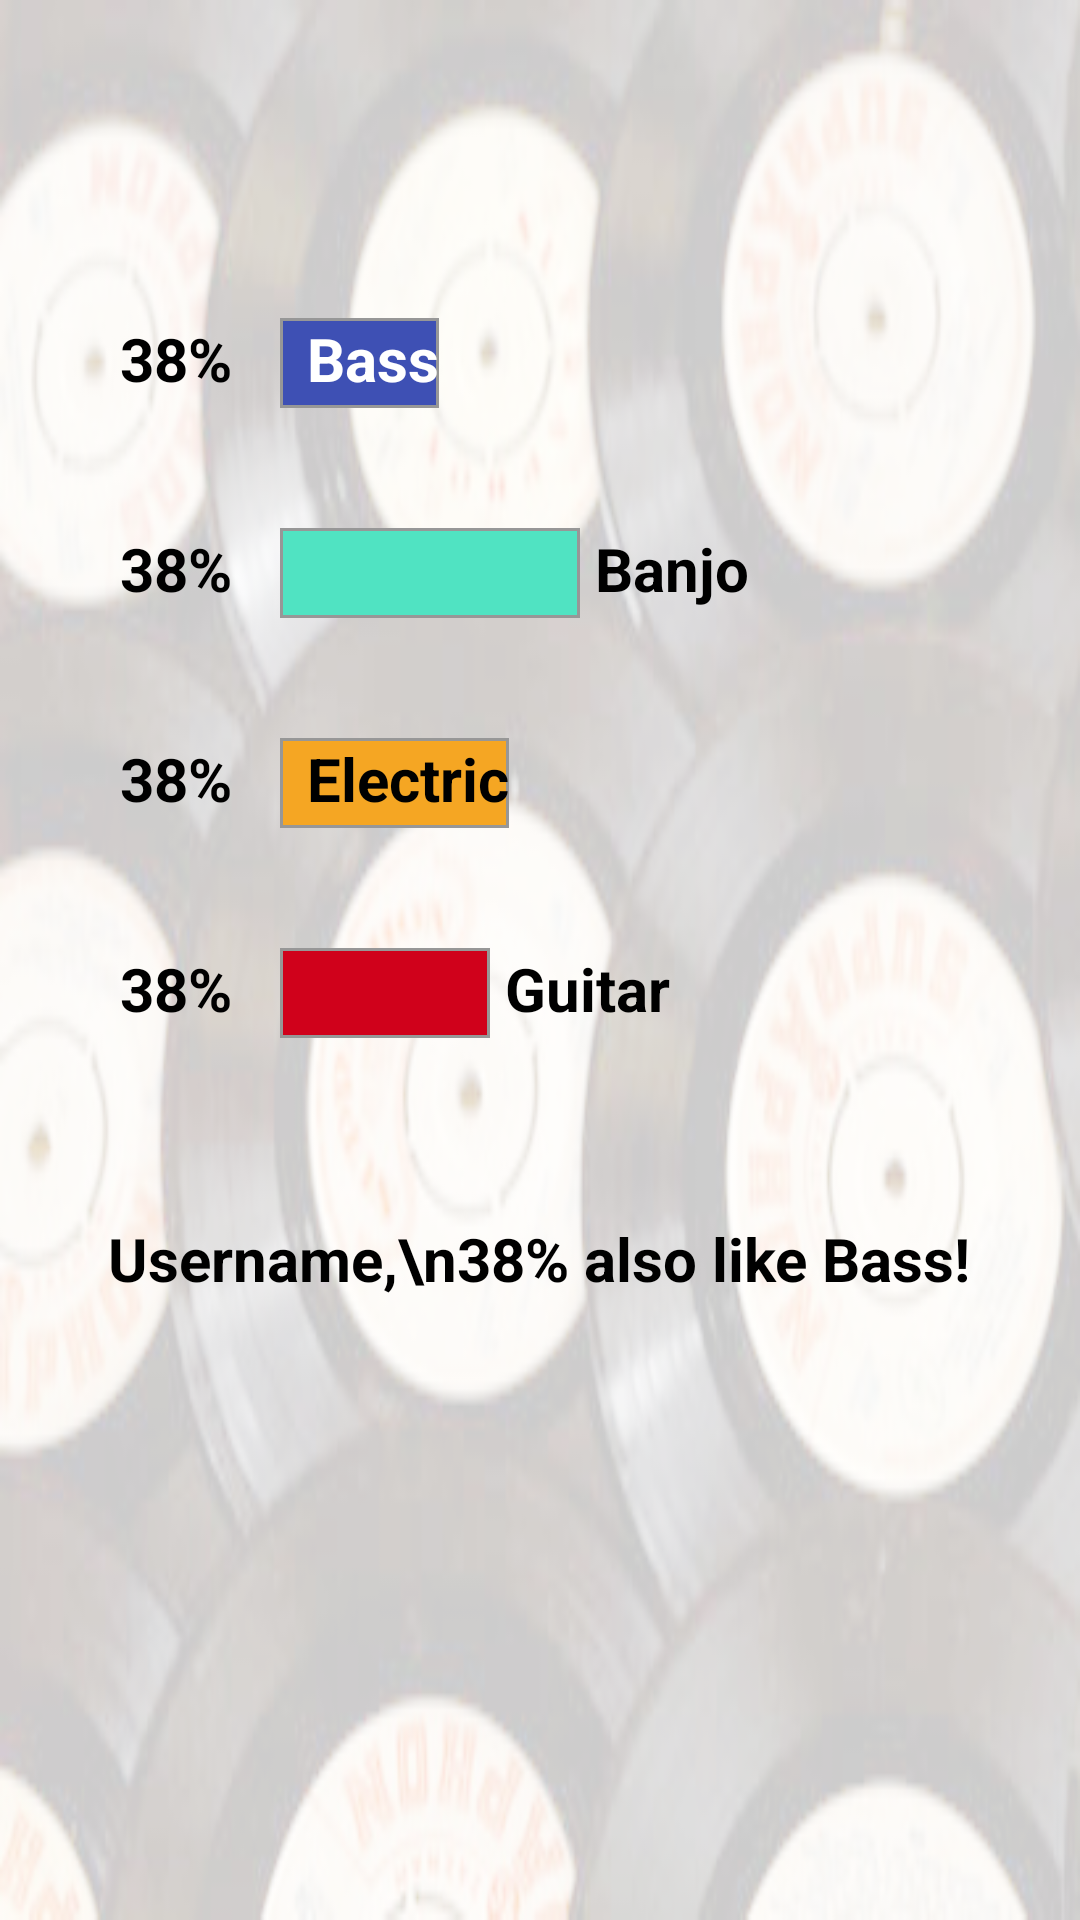

Here is an Android app screen rendered from its layout file. Give the layout XML and the strings, colors and styles it references.
<!-- AndroidManifest.xml: application theme AppTheme -->
<!-- res/layout/content_result.xml -->
<?xml version="1.0" encoding="utf-8"?>
<RelativeLayout xmlns:android="http://schemas.android.com/apk/res/android"
    xmlns:app="http://schemas.android.com/apk/res-auto"
    xmlns:tools="http://schemas.android.com/tools"
    android:layout_width="match_parent"
    android:layout_height="match_parent"
    android:background="@drawable/vinyl_record_background"
    app:layout_behavior="@string/appbar_scrolling_view_behavior"
    tools:context="com.applymetest.ChooseActivity">


    <LinearLayout
        android:id="@+id/percent_linery"
        android:layout_width="wrap_content"
        android:layout_height="wrap_content"
        android:layout_marginLeft="40dp"
        android:layout_marginTop="106dp"
        android:orientation="vertical">

        <RelativeLayout
            android:layout_width="wrap_content"
            android:layout_height="wrap_content">

            <TextView
                android:id="@+id/bass_percent"
                android:layout_width="wrap_content"
                android:layout_height="wrap_content"
                android:text="38%"
                android:textColor="#000"
                android:textSize="@dimen/result_rec_text_size"
                android:textStyle="bold" />

            <FrameLayout
                android:id="@+id/bass_frame"
                android:layout_width="wrap_content"
                android:layout_height="@dimen/result_rec_h"
                android:layout_marginLeft="@dimen/result_rec_margin_left"
                android:layout_toRightOf="@id/bass_percent"
                android:background="@drawable/bass_back">

                <TextView
                    android:layout_width="wrap_content"
                    android:layout_height="wrap_content"
                    android:layout_marginLeft="9dp"
                    android:text="@string/bass"
                    android:textColor="#FFFF"
                    android:textSize="@dimen/result_rec_text_size"
                    android:textStyle="bold" />
            </FrameLayout>
        </RelativeLayout>

        <RelativeLayout
            android:layout_width="wrap_content"
            android:layout_height="wrap_content"
            android:layout_marginTop="@dimen/result_rec_margin_top">

            <TextView
                android:id="@+id/banjo_percent"
                android:layout_width="wrap_content"
                android:layout_height="wrap_content"
                android:text="38%"
                android:textColor="#000"
                android:textSize="@dimen/result_rec_text_size"
                android:textStyle="bold" />

            <FrameLayout
                android:id="@+id/banjo_frame"
                android:layout_width="100dp"
                android:layout_height="@dimen/result_rec_h"
                android:layout_marginLeft="@dimen/result_rec_margin_left"
                android:layout_toRightOf="@id/banjo_percent"
                android:background="@drawable/banjo_back"></FrameLayout>

            <TextView
                android:layout_width="wrap_content"
                android:layout_height="wrap_content"
                android:layout_marginLeft="5dp"
                android:layout_toRightOf="@id/banjo_frame"
                android:text="@string/banjo"
                android:textColor="#000"
                android:textSize="@dimen/result_rec_text_size"
                android:textStyle="bold" />
        </RelativeLayout>

        <RelativeLayout
            android:layout_width="wrap_content"
            android:layout_height="wrap_content"
            android:layout_marginTop="@dimen/result_rec_margin_top"

            >

            <TextView
                android:id="@+id/electric_percent"
                android:layout_width="wrap_content"
                android:layout_height="wrap_content"
                android:text="38%"
                android:textColor="#000"
                android:textSize="@dimen/result_rec_text_size"
                android:textStyle="bold" />

            <FrameLayout
                android:id="@+id/electric_frame"
                android:layout_width="wrap_content"
                android:layout_height="@dimen/result_rec_h"
                android:layout_marginLeft="@dimen/result_rec_margin_left"
                android:layout_toRightOf="@id/electric_percent"
                android:background="@drawable/electric_back">

                <TextView
                    android:layout_width="wrap_content"
                    android:layout_height="wrap_content"
                    android:layout_marginLeft="9dp"
                    android:text="@string/electric"
                    android:textColor="#000"
                    android:textSize="@dimen/result_rec_text_size"
                    android:textStyle="bold" />
            </FrameLayout>
        </RelativeLayout>

        <RelativeLayout
            android:layout_width="wrap_content"
            android:layout_height="wrap_content"
            android:layout_marginTop="@dimen/result_rec_margin_top">

            <TextView
                android:id="@+id/guitar_percent"
                android:layout_width="wrap_content"
                android:layout_height="wrap_content"
                android:text="38%"
                android:textColor="#000"
                android:textSize="@dimen/result_rec_text_size"
                android:textStyle="bold" />

            <FrameLayout
                android:id="@+id/guitar_frame"
                android:layout_width="70dp"
                android:layout_height="@dimen/result_rec_h"
                android:layout_marginLeft="@dimen/result_rec_margin_left"
                android:layout_toRightOf="@id/guitar_percent"
                android:background="@drawable/guitar_back"></FrameLayout>

            <TextView
                android:layout_width="wrap_content"
                android:layout_height="wrap_content"
                android:layout_marginLeft="5dp"
                android:layout_toRightOf="@id/guitar_frame"
                android:text="@string/guitar"
                android:textColor="#000"
                android:textSize="@dimen/result_rec_text_size"
                android:textStyle="bold" />
        </RelativeLayout>

    </LinearLayout>

    <TextView
        android:id="@+id/result_title"
        android:layout_width="wrap_content"
        android:layout_height="wrap_content"
        android:layout_below="@id/percent_linery"
        android:layout_centerHorizontal="true"
        android:layout_marginTop="60dp"
        android:text="Username,\n38% also like Bass!"
        android:textAlignment="center"
        android:textColor="#000"
        android:textSize="20dp"
        android:textStyle="bold" />


</RelativeLayout>
<!-- resources referenced by this layout -->
<resources>
  <dimen name="result_rec_h">30dp</dimen>
  <dimen name="result_rec_margin_left">16dp</dimen>
  <dimen name="result_rec_margin_top">40dp</dimen>
  <dimen name="result_rec_text_size">20sp</dimen>
  <!-- drawable banjo_back (drawable) -->
  <layer-list xmlns:android="http://schemas.android.com/apk/res/android">
  <item>
      <shape
      android:shape="rectangle">
      <corners
          android:radius="0dp"
          android:topRightRadius="0dp"
          android:bottomRightRadius="0dp"
          android:bottomLeftRadius="0dp"
          />
      <stroke
          android:width="1dp"
          android:color="#979797" />
  </shape>
      </item>
      <item android:left="1dp" android:right="1dp"  android:top="1dp" android:bottom="1dp">
          <shape android:shape="rectangle">
              <solid android:color="@color/banjo" />
          </shape>
      </item>
      </layer-list>
  <!-- drawable bass_back (drawable) -->
  <layer-list xmlns:android="http://schemas.android.com/apk/res/android">
  <item>
      <shape
      android:shape="rectangle">
      <corners
          android:radius="0dp"
          android:topRightRadius="0dp"
          android:bottomRightRadius="0dp"
          android:bottomLeftRadius="0dp"
          />
      <stroke
          android:width="3dp"
          android:color="#979797" />
  </shape>
      </item>
      <item android:left="1dp" android:right="1dp"  android:top="1dp" android:bottom="1dp">
          <shape android:shape="rectangle">
              <solid android:color="@color/bass" />
          </shape>
      </item>
      </layer-list>
  <!-- drawable guitar_back (drawable) -->
  <layer-list xmlns:android="http://schemas.android.com/apk/res/android">
  <item>
      <shape
      android:shape="rectangle">
      <corners
          android:radius="0dp"
          android:topRightRadius="0dp"
          android:bottomRightRadius="0dp"
          android:bottomLeftRadius="0dp"
          />
      <stroke
          android:width="1dp"
          android:color="#979797" />
  </shape>
      </item>
      <item android:left="1dp" android:right="1dp"  android:top="1dp" android:bottom="1dp">
          <shape android:shape="rectangle">
              <solid android:color="@color/guitar" />
          </shape>
      </item>
      </layer-list>
  <string name="banjo">Banjo</string>
  <string name="bass">Bass</string>
  <string name="electric">Electric</string>
  <string name="guitar">Guitar</string>
  <style name="AppTheme" parent="Theme.AppCompat.Light.DarkActionBar">
          
          <item name="android:actionBarStyle">@style/AppTheme.ActionBarStyle</item>
          <item name="colorPrimary">@color/colorPrimary</item>
          <item name="colorPrimaryDark">@color/colorPrimaryDark</item>
          <item name="colorAccent">@color/colorAccent</item>
          <item name="android:windowTranslucentStatus">true</item>
      </style>
  <color name="banjo">#50E3C2</color>
  <color name="bass">#3E50B4</color>
  <color name="electric">#F5A623</color>
  <color name="guitar">#D0011B</color>
  <style name="AppTheme.ActionBarStyle" parent="@android:style/Widget.Holo.Light.ActionBar">
          <item name="android:titleTextStyle">@style/AppTheme.ActionBar.TitleTextStyle</item>
      </style>
  <color name="colorPrimary">#FAFAFA</color>
  <color name="colorPrimaryDark">#54000000</color>
  <color name="colorAccent">#009688</color>
  <style name="AppTheme.ActionBar.TitleTextStyle" parent="@android:style/TextAppearance.Holo.Widget.ActionBar.Title">
          <item name="android:textColor">@color/colorPrimaryDark</item>
      </style>
</resources>
